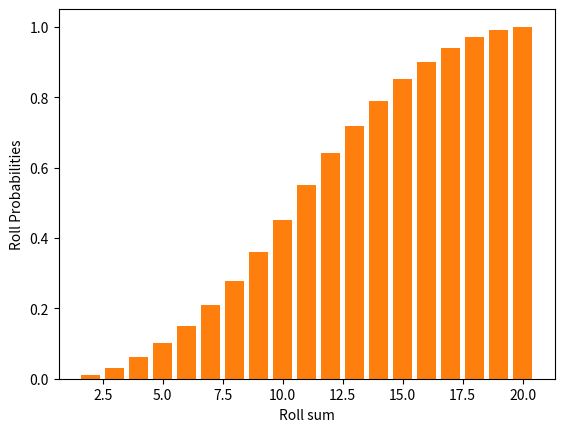

Generate this figure with matplotlib:
import numpy as np
import matplotlib.pyplot as plt
import seaborn as sns
import pandas as pd

def loadedDiceMethod(x: list, n: int, p: list):
    roll1 = np.array([np.random.choice(x, p=p) for _ in range(n)])
    roll2 = np.array([np.random.choice(x, p=p) for _ in range(n)])
    rollf = roll1 + roll2

    distinctRolls = np.array(list(set(rollf)))
    distinctRollsCount = np.array([0 for i in range(len(distinctRolls))])
    for i in range(len(distinctRolls)):
        for x in rollf:
            if x == distinctRolls[i]:
                distinctRollsCount[i] += 1

    distinctRollsProbabilities = distinctRollsCount * (1 / n)

    plt.bar(distinctRolls, distinctRollsProbabilities)
    plt.xlabel('Roll sum')
    plt.ylabel('Roll Probabilities')
    plt.show()
    # sns.histplot(rollf, discrete=True)

    return distinctRolls, distinctRollsProbabilities


x = np.arange(1, 11, 1)
p = np.array([1 / len(x) for i in range(len(x))])
n = 100000
sum, prob = loadedDiceMethod(x, n, p)

cumulativeProb = [0 for i in range(len(prob))]
cumulativeCount = 0
for i in range(len(prob)):
    cumulativeCount += prob[i]
    cumulativeProb[i] = cumulativeCount

plt.bar(sum, cumulativeProb)
plt.show()
print(sum, "\n", cumulativeProb)